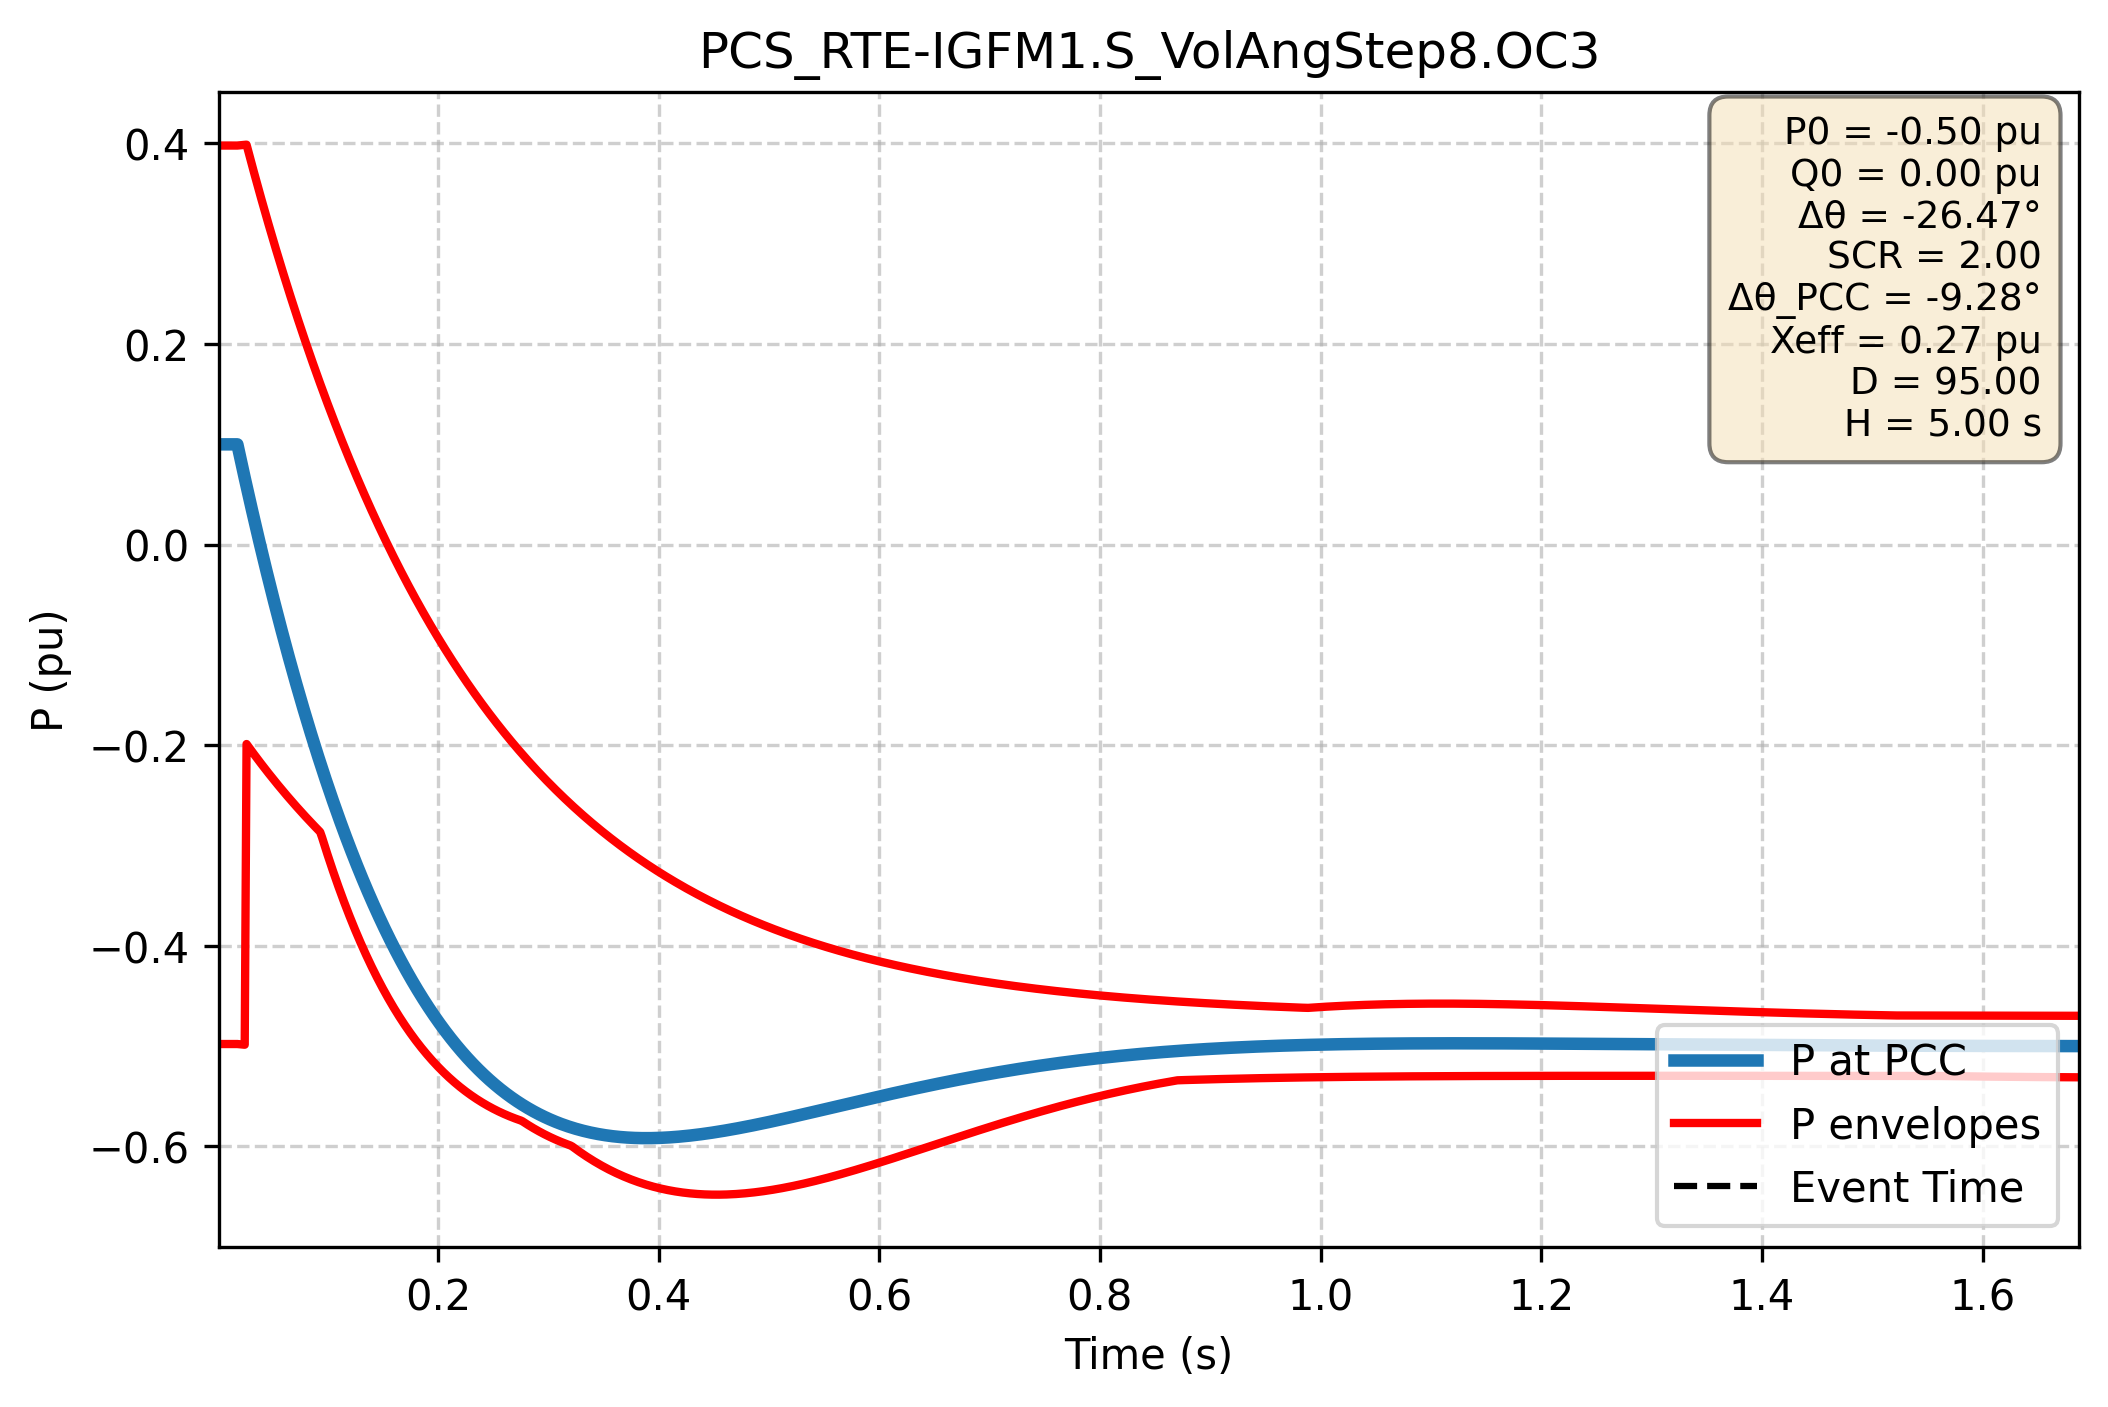

Values plotted in this chart, from the file beside it:
Time (s); P PCC (pu); P lower (pu); P upper (pu)
0.000e+00; 1.000e-01; -4.979e-01; 3.979e-01
1.667e-03; 1.000e-01; -4.979e-01; 3.979e-01
3.334e-03; 1.000e-01; -4.979e-01; 3.979e-01
5.002e-03; 1.000e-01; -4.979e-01; 3.979e-01
6.669e-03; 1.000e-01; -4.979e-01; 3.979e-01
8.336e-03; 1.000e-01; -4.979e-01; 3.979e-01
1.000e-02; 1.000e-01; -4.979e-01; 3.979e-01
1.167e-02; 1.000e-01; -4.979e-01; 3.979e-01
1.334e-02; 1.000e-01; -4.979e-01; 3.979e-01
1.501e-02; 1.000e-01; -4.979e-01; 3.979e-01
1.667e-02; 1.000e-01; -4.979e-01; 3.979e-01
1.834e-02; 1.000e-01; -4.979e-01; 3.979e-01
2.001e-02; 9.153e-02; -4.981e-01; 3.981e-01
2.167e-02; 8.313e-02; -4.983e-01; 3.983e-01
2.334e-02; 7.479e-02; -4.985e-01; 3.985e-01
2.501e-02; 6.652e-02; -4.986e-01; 3.986e-01
2.668e-02; 5.832e-02; -1.988e-01; 3.988e-01
2.834e-02; 5.018e-02; -2.013e-01; 3.919e-01
3.001e-02; 4.211e-02; -2.039e-01; 3.850e-01
3.168e-02; 3.410e-02; -2.064e-01; 3.782e-01
3.334e-02; 2.616e-02; -2.089e-01; 3.714e-01
3.501e-02; 1.829e-02; -2.113e-01; 3.647e-01
3.668e-02; 1.048e-02; -2.138e-01; 3.581e-01
3.835e-02; 2.734e-03; -2.162e-01; 3.515e-01
4.001e-02; -4.945e-03; -2.186e-01; 3.449e-01
4.168e-02; -1.256e-02; -2.210e-01; 3.384e-01
4.335e-02; -2.011e-02; -2.233e-01; 3.320e-01
4.502e-02; -2.759e-02; -2.257e-01; 3.256e-01
4.668e-02; -3.501e-02; -2.280e-01; 3.192e-01
4.835e-02; -4.237e-02; -2.303e-01; 3.129e-01
5.002e-02; -4.966e-02; -2.326e-01; 3.067e-01
5.168e-02; -5.688e-02; -2.349e-01; 3.005e-01
5.335e-02; -6.405e-02; -2.372e-01; 2.944e-01
5.502e-02; -7.115e-02; -2.394e-01; 2.883e-01
5.669e-02; -7.819e-02; -2.416e-01; 2.822e-01
5.835e-02; -8.516e-02; -2.438e-01; 2.762e-01
6.002e-02; -9.207e-02; -2.460e-01; 2.703e-01
6.169e-02; -9.892e-02; -2.482e-01; 2.644e-01
6.335e-02; -1.057e-01; -2.504e-01; 2.585e-01
6.502e-02; -1.124e-01; -2.525e-01; 2.527e-01
6.669e-02; -1.191e-01; -2.546e-01; 2.469e-01
6.836e-02; -1.257e-01; -2.567e-01; 2.412e-01
7.002e-02; -1.322e-01; -2.588e-01; 2.355e-01
7.169e-02; -1.387e-01; -2.609e-01; 2.299e-01
7.336e-02; -1.451e-01; -2.630e-01; 2.243e-01
7.503e-02; -1.515e-01; -2.650e-01; 2.188e-01
7.669e-02; -1.578e-01; -2.670e-01; 2.133e-01
7.836e-02; -1.640e-01; -2.691e-01; 2.078e-01
8.003e-02; -1.702e-01; -2.710e-01; 2.024e-01
8.169e-02; -1.763e-01; -2.730e-01; 1.971e-01
8.336e-02; -1.823e-01; -2.750e-01; 1.917e-01
8.503e-02; -1.883e-01; -2.769e-01; 1.865e-01
8.670e-02; -1.943e-01; -2.789e-01; 1.812e-01
8.836e-02; -2.001e-01; -2.808e-01; 1.760e-01
9.003e-02; -2.060e-01; -2.827e-01; 1.709e-01
9.170e-02; -2.117e-01; -2.846e-01; 1.657e-01
9.336e-02; -2.174e-01; -2.865e-01; 1.607e-01
9.503e-02; -2.231e-01; -2.917e-01; 1.556e-01
9.670e-02; -2.286e-01; -2.975e-01; 1.506e-01
9.837e-02; -2.342e-01; -3.033e-01; 1.457e-01
... 2,940 more rows
